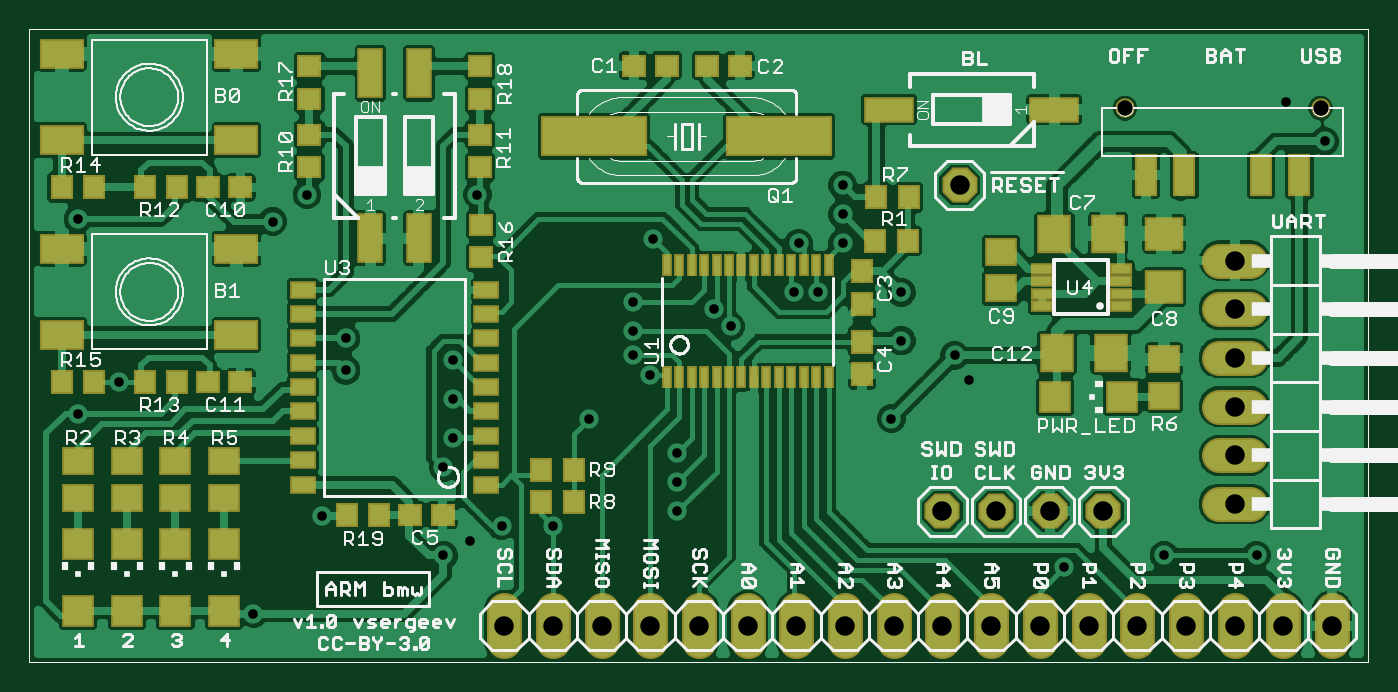
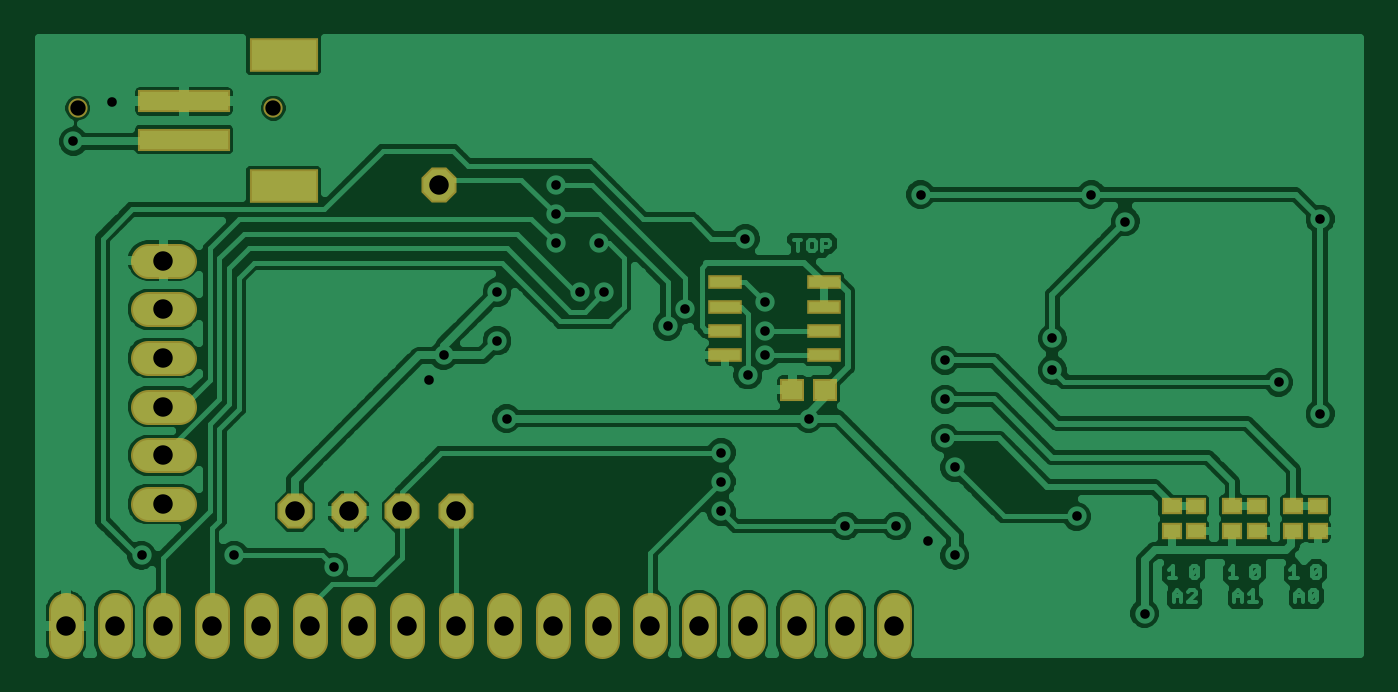
Circuit board: 6 layer files. Board 68.9 x 32.1 mm.
- top_copper: bmw.cmp (73408 bytes)
- drill: bmw.drd (943 bytes)
- top_silk: bmw.plc (52391 bytes)
- bottom_copper: bmw.sol (54204 bytes)
- top_mask: bmw.stc (4350 bytes)
- bottom_mask: bmw.sts (1847 bytes)

=== top_copper: bmw.cmp (73408 bytes, source omitted) ===
=== drill: bmw.drd ===
%
M48
M72
T01C0.0197
T02C0.0315
T03C0.0400
%
T01
X5253Y1180
X9153Y2380
X9703Y2680
X10353Y2980
X11403Y2980
X13953Y3280
X13953Y3880
X13953Y4480
X12153Y5180
X13403Y6080
X13053Y6480
X13053Y6980
X13053Y7580
X14703Y7430
X15053Y7080
X16353Y7780
X16853Y7780
X18553Y7780
X17353Y8780
X16453Y8780
X17353Y9380
X17353Y9980
X13453Y8880
X9853Y9780
X6353Y9780
X5653Y9230
X1653Y9280
X7153Y6830
X7153Y6180
X9353Y6380
X9353Y5580
X9353Y4780
X9153Y4180
X6653Y3180
X1653Y5280
X2503Y5930
X18353Y5180
X19953Y5980
X19653Y6480
X18553Y6780
X27253Y10880
X26453Y11680
X25853Y2380
X23953Y2380
X21903Y2130
T02
X23149Y11558
X27165Y11558
T03
X25403Y8430
X25403Y7430
X25403Y6430
X25403Y5430
X25403Y4430
X25403Y3430
X22703Y3280
X21603Y3280
X20503Y3280
X19403Y3280
X19403Y930
X18403Y930
X17403Y930
X16403Y930
X15403Y930
X14403Y930
X13403Y930
X12403Y930
X11403Y930
X10403Y930
X20403Y930
X21403Y930
X22403Y930
X23403Y930
X24403Y930
X25403Y930
X26403Y930
X27403Y930
X19753Y9980
M30

=== top_silk: bmw.plc (52391 bytes, source omitted) ===
=== bottom_copper: bmw.sol (54204 bytes, source omitted) ===
=== top_mask: bmw.stc ===
G75*
%MOIN*%
%OFA0B0*%
%FSLAX24Y24*%
%IPPOS*%
%LPD*%
%AMOC8*
5,1,8,0,0,1.08239X$1,22.5*
%
%ADD10R,0.0200X0.0470*%
%ADD11R,0.2180X0.0840*%
%ADD12R,0.0513X0.0474*%
%ADD13R,0.0474X0.0513*%
%ADD14R,0.0671X0.0671*%
%ADD15R,0.0671X0.0592*%
%ADD16R,0.1041X0.0525*%
%ADD17C,0.0720*%
%ADD18R,0.0525X0.1041*%
%ADD19R,0.0710X0.0789*%
%ADD20R,0.0789X0.0710*%
%ADD21R,0.0474X0.0257*%
%ADD22R,0.0474X0.0867*%
%ADD23C,0.0395*%
%ADD24R,0.0907X0.0631*%
%ADD25R,0.0530X0.0380*%
%ADD26OC8,0.0720*%
D10*
X013740Y006031D03*
X013996Y006031D03*
X014251Y006031D03*
X014507Y006031D03*
X014763Y006031D03*
X015019Y006031D03*
X015275Y006031D03*
X015531Y006031D03*
X015787Y006031D03*
X016043Y006031D03*
X016299Y006031D03*
X016555Y006031D03*
X016811Y006031D03*
X017066Y006031D03*
X017066Y008329D03*
X016811Y008329D03*
X016555Y008329D03*
X016299Y008329D03*
X016043Y008329D03*
X015787Y008329D03*
X015531Y008329D03*
X015275Y008329D03*
X015019Y008329D03*
X014763Y008329D03*
X014507Y008329D03*
X014251Y008329D03*
X013996Y008329D03*
X013740Y008329D03*
D11*
X012253Y010980D03*
X016053Y010980D03*
D12*
X015238Y012430D03*
X014568Y012430D03*
X013738Y012430D03*
X013068Y012430D03*
X009903Y012415D03*
X009903Y011745D03*
X009903Y011015D03*
X009903Y010345D03*
X009928Y009165D03*
X009928Y008495D03*
X006403Y010345D03*
X006403Y011015D03*
X006403Y011745D03*
X006403Y012415D03*
X004988Y009930D03*
X004318Y009930D03*
X004318Y005930D03*
X004988Y005930D03*
X008468Y003205D03*
X009138Y003205D03*
D13*
X007838Y003205D03*
X007168Y003205D03*
X011168Y003480D03*
X011838Y003480D03*
X011838Y004130D03*
X011168Y004130D03*
X017753Y006095D03*
X017753Y006765D03*
X017753Y007545D03*
X017753Y008215D03*
X018018Y008830D03*
X018688Y008830D03*
X018713Y009730D03*
X018043Y009730D03*
X003688Y009930D03*
X003018Y009930D03*
X001988Y009930D03*
X001318Y009930D03*
X001318Y005930D03*
X001988Y005930D03*
X003018Y005930D03*
X003688Y005930D03*
D14*
X001653Y001241D03*
X002653Y001241D03*
X003653Y001241D03*
X004653Y001241D03*
X004653Y002619D03*
X003653Y002619D03*
X002653Y002619D03*
X001653Y002619D03*
X021714Y005630D03*
X023092Y005630D03*
D15*
X023953Y005656D03*
X023953Y006404D03*
X020603Y007856D03*
X020603Y008604D03*
X004653Y004304D03*
X003653Y004304D03*
X002653Y004304D03*
X001653Y004304D03*
X001653Y003556D03*
X002653Y003556D03*
X003653Y003556D03*
X004653Y003556D03*
D16*
X018310Y011530D03*
X021696Y011530D03*
D17*
X025083Y008430D02*
X025723Y008430D01*
X025723Y007430D02*
X025083Y007430D01*
X025083Y006430D02*
X025723Y006430D01*
X025723Y005430D02*
X025083Y005430D01*
X025083Y004430D02*
X025723Y004430D01*
X025723Y003430D02*
X025083Y003430D01*
X025403Y001250D02*
X025403Y000610D01*
X024403Y000610D02*
X024403Y001250D01*
X023403Y001250D02*
X023403Y000610D01*
X022403Y000610D02*
X022403Y001250D01*
X021403Y001250D02*
X021403Y000610D01*
X020403Y000610D02*
X020403Y001250D01*
X019403Y001250D02*
X019403Y000610D01*
X018403Y000610D02*
X018403Y001250D01*
X017403Y001250D02*
X017403Y000610D01*
X016403Y000610D02*
X016403Y001250D01*
X015403Y001250D02*
X015403Y000610D01*
X014403Y000610D02*
X014403Y001250D01*
X013403Y001250D02*
X013403Y000610D01*
X012403Y000610D02*
X012403Y001250D01*
X011403Y001250D02*
X011403Y000610D01*
X010403Y000610D02*
X010403Y001250D01*
X026403Y001250D02*
X026403Y000610D01*
X027403Y000610D02*
X027403Y001250D01*
D18*
X008653Y008887D03*
X007653Y008887D03*
X007653Y012273D03*
X008653Y012273D03*
D19*
X021702Y008980D03*
X022804Y008980D03*
X022854Y006530D03*
X021752Y006530D03*
D20*
X023953Y007879D03*
X023953Y008981D03*
D21*
X023060Y008264D03*
X023060Y008008D03*
X023060Y007752D03*
X023060Y007496D03*
X021446Y007496D03*
X021446Y007752D03*
X021446Y008008D03*
X021446Y008264D03*
D22*
X023582Y010180D03*
X024370Y010180D03*
X025944Y010180D03*
X026732Y010180D03*
D23*
X027165Y011558D03*
X023149Y011558D03*
D24*
X004905Y010899D03*
X001322Y010899D03*
X001322Y012671D03*
X004905Y012671D03*
X004905Y008671D03*
X001322Y008671D03*
X001322Y006899D03*
X004905Y006899D03*
D25*
X006268Y006830D03*
X006268Y007330D03*
X006268Y007830D03*
X006268Y006330D03*
X006268Y005830D03*
X006268Y005330D03*
X006268Y004830D03*
X006268Y004330D03*
X006268Y003830D03*
X010038Y003830D03*
X010038Y004330D03*
X010038Y004830D03*
X010038Y005330D03*
X010038Y005830D03*
X010038Y006330D03*
X010038Y006830D03*
X010038Y007330D03*
X010038Y007830D03*
D26*
X019753Y009980D03*
X019403Y003280D03*
X020503Y003280D03*
X021603Y003280D03*
X022703Y003280D03*
M02*

=== bottom_mask: bmw.sts ===
G75*
%MOIN*%
%OFA0B0*%
%FSLAX24Y24*%
%IPPOS*%
%LPD*%
%AMOC8*
5,1,8,0,0,1.08239X$1,22.5*
%
%ADD10R,0.0710X0.0300*%
%ADD11R,0.0513X0.0474*%
%ADD12C,0.0720*%
%ADD13R,0.1891X0.0474*%
%ADD14R,0.1419X0.0710*%
%ADD15C,0.0395*%
%ADD16R,0.0434X0.0356*%
%ADD17OC8,0.0720*%
D10*
X011843Y006480D03*
X011843Y006980D03*
X011843Y007480D03*
X011843Y007980D03*
X013863Y007980D03*
X013863Y007480D03*
X013863Y006980D03*
X013863Y006480D03*
D11*
X012488Y005780D03*
X011818Y005780D03*
D12*
X011403Y001250D02*
X011403Y000610D01*
X012403Y000610D02*
X012403Y001250D01*
X013403Y001250D02*
X013403Y000610D01*
X014403Y000610D02*
X014403Y001250D01*
X015403Y001250D02*
X015403Y000610D01*
X016403Y000610D02*
X016403Y001250D01*
X017403Y001250D02*
X017403Y000610D01*
X018403Y000610D02*
X018403Y001250D01*
X019403Y001250D02*
X019403Y000610D01*
X020403Y000610D02*
X020403Y001250D01*
X021403Y001250D02*
X021403Y000610D01*
X022403Y000610D02*
X022403Y001250D01*
X023403Y001250D02*
X023403Y000610D01*
X024403Y000610D02*
X024403Y001250D01*
X025403Y001250D02*
X025403Y000610D01*
X026403Y000610D02*
X026403Y001250D01*
X027403Y001250D02*
X027403Y000610D01*
X025723Y003430D02*
X025083Y003430D01*
X025083Y004430D02*
X025723Y004430D01*
X025723Y005430D02*
X025083Y005430D01*
X025083Y006430D02*
X025723Y006430D01*
X025723Y007430D02*
X025083Y007430D01*
X025083Y008430D02*
X025723Y008430D01*
X010403Y001250D02*
X010403Y000610D01*
D13*
X024985Y010911D03*
X024985Y011699D03*
D14*
X022937Y012644D03*
X022937Y009966D03*
D15*
X023149Y011558D03*
X027165Y011558D03*
D16*
X001703Y002874D03*
X002203Y002874D03*
X002953Y002874D03*
X003453Y002874D03*
X004203Y002874D03*
X004703Y002874D03*
X004703Y003386D03*
X004203Y003386D03*
X003453Y003386D03*
X002953Y003386D03*
X002203Y003386D03*
X001703Y003386D03*
D17*
X019403Y003280D03*
X020503Y003280D03*
X021603Y003280D03*
X022703Y003280D03*
X019753Y009980D03*
M02*

